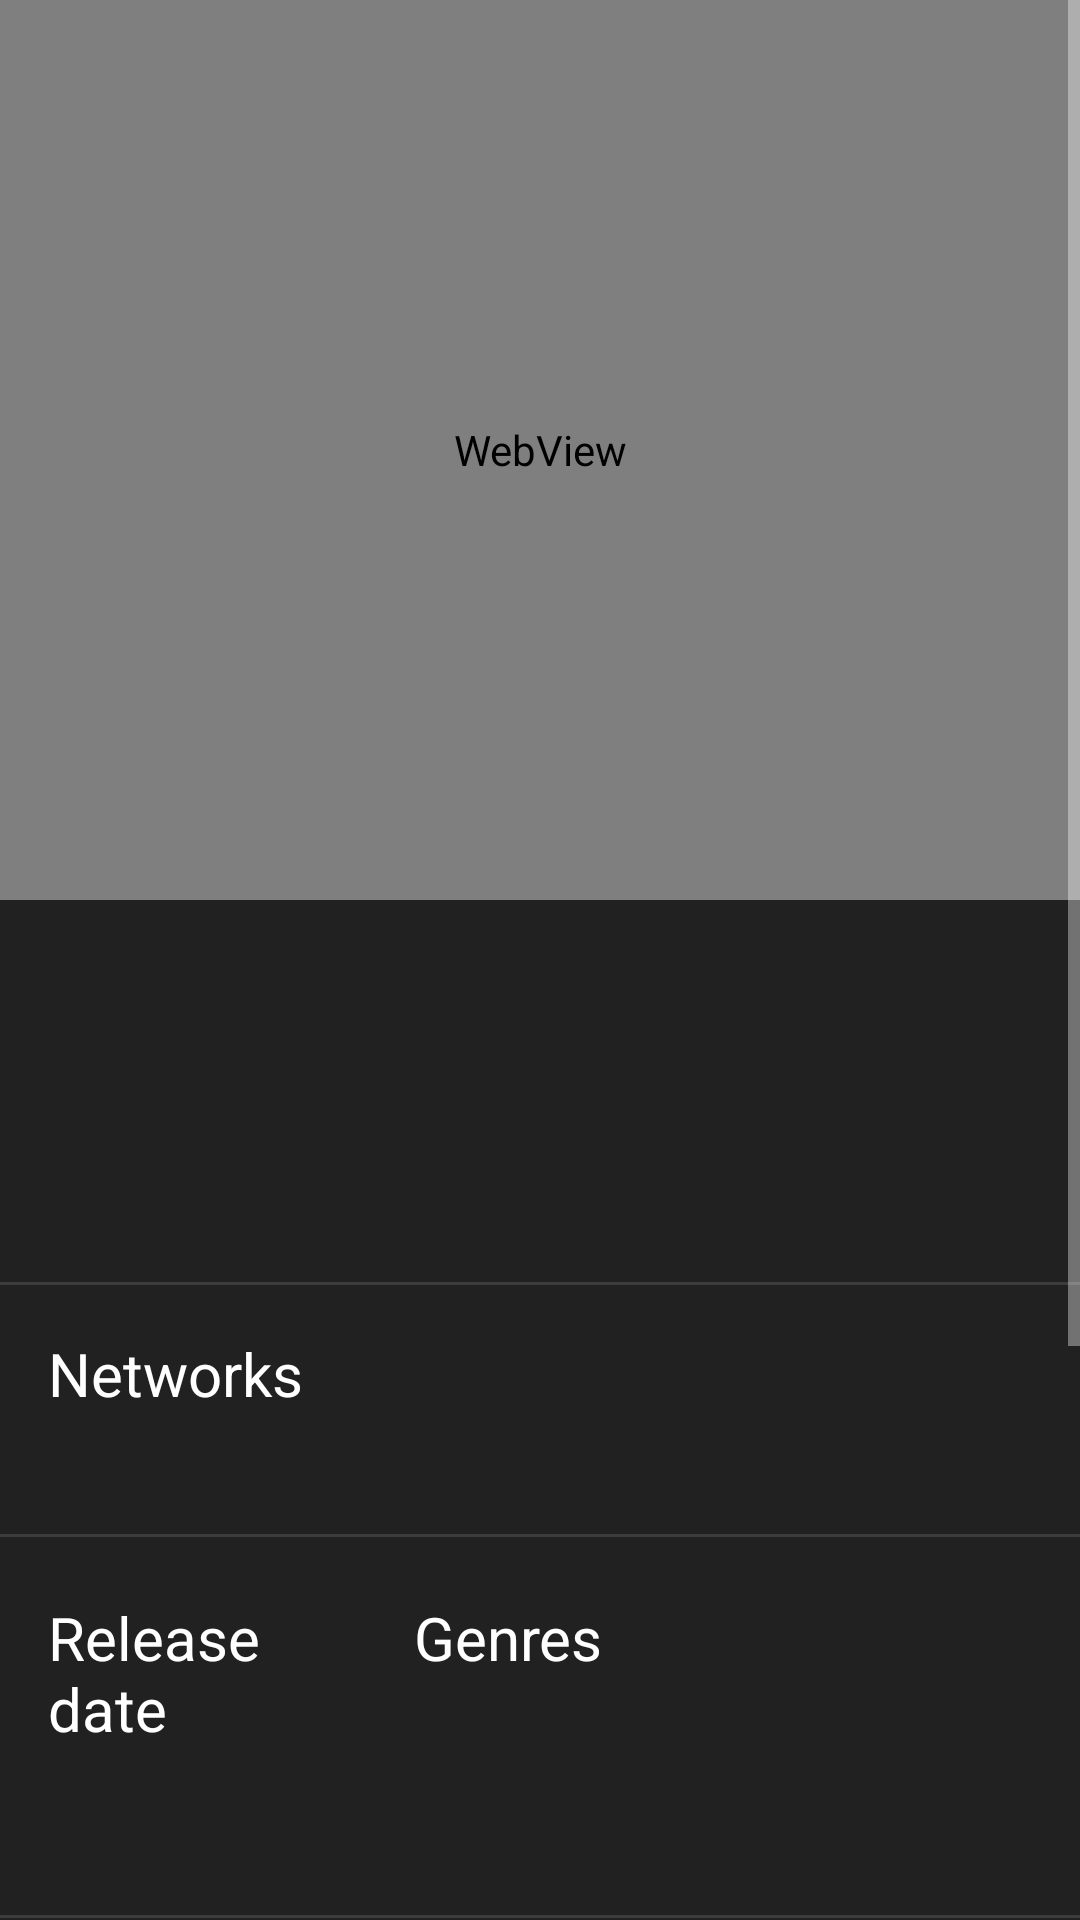

Layout XML and referenced resources for this Android screen:
<!-- AndroidManifest.xml: application theme MainTheme -->
<!-- res/layout/activity_affichage_details.xml -->
<ScrollView xmlns:android="http://schemas.android.com/apk/res/android"
    xmlns:app="http://schemas.android.com/apk/res-auto"
    xmlns:tools="http://schemas.android.com/tools"
    android:layout_width="match_parent"
    android:layout_height="match_parent"
    android:background="@color/color_primary"
    app:layout_editor_absoluteX="1dp"
    app:layout_editor_absoluteY="1dp"
    android:fillViewport="true">
    <androidx.constraintlayout.widget.ConstraintLayout
        android:layout_width="match_parent"
        android:layout_height="match_parent"
        tools:context=".modules.Details.Series"
        >


        <WebView
            android:layout_width="match_parent"
            android:layout_height="300dp"
            android:id="@+id/trailer"
            app:layout_constraintLeft_toLeftOf="parent"
            app:layout_constraintTop_toTopOf="parent"
             />




        <ImageView
            android:layout_width="match_parent"
            android:layout_height="300dp"
            android:id="@+id/background"
            app:layout_constraintTop_toTopOf="parent"
            app:layout_constraintLeft_toLeftOf="parent"/>


        <TextView
            android:id="@+id/name"
            android:layout_width="match_parent"
            android:layout_height="wrap_content"
            android:layout_marginStart="16dp"
            android:layout_marginTop="20dp"
            android:text=""
            android:textColor="@color/white"
            android:textSize="30dp"
            android:textStyle="bold"
            app:layout_constraintStart_toStartOf="parent"
            app:layout_constraintTop_toBottomOf="@+id/background" />


        <TextView
            android:id="@+id/rating"
            android:layout_width="wrap_content"
            android:layout_height="wrap_content"
            android:layout_marginLeft="16dp"
            android:layout_marginTop="20dp"
            android:drawableLeft="@drawable/ic_etoile"
            android:drawablePadding="10dp"
            android:text=""
            android:textSize="20dp"
            app:layout_constraintLeft_toLeftOf="parent"
            app:layout_constraintTop_toBottomOf="@id/name" />

        <TextView
            android:id="@+id/time"
            android:layout_width="wrap_content"
            android:layout_height="wrap_content"
            android:layout_marginLeft="68dp"
            android:layout_marginTop="20dp"
            android:drawableLeft="@drawable/ic_time"
            android:drawablePadding="10dp"
            android:text=""
            android:textSize="20dp"
            app:layout_constraintLeft_toRightOf="@id/rating"
            app:layout_constraintTop_toBottomOf="@id/name" />






        <View
            android:id="@+id/divider5"
            android:layout_width="409dp"
            android:layout_height="1dp"
            android:layout_marginTop="20dp"
            android:background="?android:attr/listDivider"
            app:layout_constraintStart_toStartOf="parent"
            app:layout_constraintTop_toBottomOf="@+id/rating" />

        <TextView
            android:id="@+id/dispo"
            android:layout_width="wrap_content"
            android:layout_height="wrap_content"
            android:layout_marginStart="16dp"
            android:layout_marginTop="16dp"
            android:text="Networks "
            android:textColor="@color/white"
            android:textSize="20dp"
            app:layout_constraintStart_toStartOf="parent"
            app:layout_constraintTop_toBottomOf="@+id/divider5" />

        <LinearLayout
            android:id="@+id/watch"
            android:layout_width="wrap_content"
            android:layout_height="wrap_content"
            android:layout_marginStart="16dp"
            android:layout_marginTop="20dp"
            android:orientation="horizontal"
            android:textSize="20dp"
            app:layout_constraintStart_toStartOf="parent"
            app:layout_constraintTop_toBottomOf="@+id/dispo" />
        <View
            android:id="@+id/divider"
            android:layout_width="match_parent"
            android:layout_height="1dp"
            android:layout_marginTop="20dp"
            android:background="?android:attr/listDivider"
            app:layout_constraintStart_toStartOf="parent"
            app:layout_constraintTop_toBottomOf="@+id/watch" />

        <LinearLayout
            android:layout_width="match_parent"
            android:layout_height="wrap_content"
            android:id="@id/linear"
            android:orientation="horizontal"
            app:layout_constraintTop_toBottomOf="@id/divider">

            <LinearLayout
                android:layout_width="0dp"
                android:layout_height="wrap_content"
                android:layout_weight="0.3"
                android:id="@+id/linear1"
                android:orientation="vertical">

                <TextView
                    android:id="@+id/releasedate"
                    android:layout_width="wrap_content"
                    android:layout_height="wrap_content"
                    android:layout_marginStart="16dp"
                    android:layout_marginTop="20dp"
                    android:layout_gravity="left"
                    android:text="Release date"
                    android:textColor="@color/white"
                    android:textSize="20dp"
                    />
                <TextView
                    android:id="@+id/date"
                    android:layout_width="wrap_content"
                    android:layout_height="wrap_content"
                    android:layout_gravity="left"
                    android:layout_marginStart="16dp"
                    android:layout_marginTop="15dp"
                    android:text=""
                    android:textSize="15dp"
                    />


            </LinearLayout>

            <LinearLayout
                android:layout_width="0dp"
                android:layout_height="wrap_content"
                android:layout_weight="0.7"
                android:id="@+id/linear2"
                android:orientation="vertical">

                <TextView
                    android:id="@+id/gender"
                    android:layout_width="wrap_content"
                    android:layout_height="wrap_content"
                    android:layout_gravity="left"
                    android:text="Genres"
                    android:textColor="@color/white"
                    android:layout_marginLeft="30dp"
                    android:layout_marginTop="20dp"
                    android:textSize="20dp"
                    app:layout_constraintBaseline_toBaselineOf="@id/releasedate"
                    app:layout_constraintStart_toEndOf="@+id/releasedate" />

                <TextView
                    android:id="@+id/genre"
                    android:layout_width="wrap_content"
                    android:layout_height="wrap_content"
                    android:layout_gravity="left"
                    android:layout_marginTop="20dp"
                    android:layout_marginLeft="30dp"
                    android:text=""
                    android:textSize="15dp"
                    app:layout_constraintStart_toEndOf="@+id/date"
                    app:layout_constraintTop_toBottomOf="@+id/gender" />

            </LinearLayout>



        </LinearLayout>




        <View
            android:id="@+id/divider2"
            android:layout_width="match_parent"
            android:layout_height="1dp"
            android:layout_marginTop="20dp"
            android:background="?android:attr/listDivider"
            app:layout_constraintStart_toStartOf="parent"
            app:layout_constraintTop_toBottomOf="@+id/linear" />

        <TextView
            android:id="@+id/cast"
            android:layout_width="wrap_content"
            android:layout_height="wrap_content"
            android:layout_marginLeft="16dp"
            android:layout_marginTop="20dp"
            android:text="Actor"
            android:textColor="@color/white"
            android:textSize="20dp"
            app:layout_constraintLeft_toLeftOf="parent"
            app:layout_constraintTop_toBottomOf="@+id/divider2" />

        <androidx.recyclerview.widget.RecyclerView
            android:id="@+id/recycler"
            android:layout_width="match_parent"
            android:layout_height="wrap_content"
            android:layout_marginLeft="16dp"
            android:layout_marginTop="20dp"
            app:layout_constraintLeft_toLeftOf="parent"
            app:layout_constraintTop_toBottomOf="@id/cast" />
        <View
            android:id="@+id/divider3"
            android:layout_width="match_parent"
            android:layout_height="1dp"
            android:layout_marginTop="20dp"
            android:background="?android:attr/listDivider"
            app:layout_constraintStart_toStartOf="parent"
            app:layout_constraintTop_toBottomOf="@+id/recycler" />

        <TextView
            android:id="@+id/synopsis"
            android:layout_width="wrap_content"
            android:layout_height="wrap_content"
            android:layout_marginStart="16dp"
            android:layout_marginTop="20dp"
            android:text="Synopsis"
            android:textColor="@color/white"
            android:textSize="20dp"
            app:layout_constraintStart_toStartOf="parent"
            app:layout_constraintTop_toBottomOf="@+id/divider3" />


        <TextView
            android:id="@+id/overview"
            android:layout_width="match_parent"
            android:layout_height="wrap_content"
            android:layout_marginStart="24dp"
            android:layout_marginTop="16dp"
            android:layout_marginBottom="30dp"
            android:text=""
            android:textSize="15dp"
            app:layout_constraintBottom_toBottomOf="parent"
            app:layout_constraintStart_toStartOf="parent"
            app:layout_constraintTop_toBottomOf="@+id/synopsis"
            app:layout_constraintVertical_bias="0.0" />

        <View
            android:id="@+id/divider4"
            android:layout_width="match_parent"
            android:layout_height="1dp"
            android:layout_marginTop="20dp"
            android:background="?android:attr/listDivider"
            app:layout_constraintStart_toStartOf="parent"
            app:layout_constraintTop_toBottomOf="@+id/overview" />

        <TextView
            android:id="@+id/txtRecommand"
            android:layout_width="wrap_content"
            android:layout_height="wrap_content"
            android:layout_marginLeft="16dp"
            android:layout_marginTop="16dp"
            android:text="Recommendations"
            android:textColor="@color/white"
            android:textSize="20dp"
            app:layout_constraintLeft_toLeftOf="parent"
            app:layout_constraintTop_toBottomOf="@+id/divider4" />

        <androidx.recyclerview.widget.RecyclerView
            android:id="@+id/recyclerRecommand"
            android:layout_width="match_parent"
            android:layout_height="wrap_content"
            android:layout_marginTop="8dp"
            android:layout_marginBottom="30dp"
            app:layout_constraintBottom_toBottomOf="parent"
            app:layout_constraintStart_toStartOf="parent"
            android:layout_marginStart="10dp"
            app:layout_constraintTop_toBottomOf="@+id/txtRecommand" />



    </androidx.constraintlayout.widget.ConstraintLayout>

</ScrollView>
<!-- resources referenced by this layout -->
<resources>
  <color name="color_primary">#212121</color>
  <color name="white">#FFFFFFFF</color>
  <style name="MainTheme" parent="Theme.AppCompat">
          <item name="actionBarStyle">@style/MyTheme.ActionBar</item>
          <item name="android:windowTranslucentStatus">true</item>
          <item name="android:windowTranslucentNavigation">true</item>
      </style>
  <style name="MyTheme.ActionBar" parent="Widget.AppCompat.ActionBar">
          <item name="elevation" tools:targetApi="lollipop">0dp</item>
          <item name="background">@color/semi_transparent</item>
  
  
      </style>
  <color name="semi_transparent">#66000000</color>
</resources>
